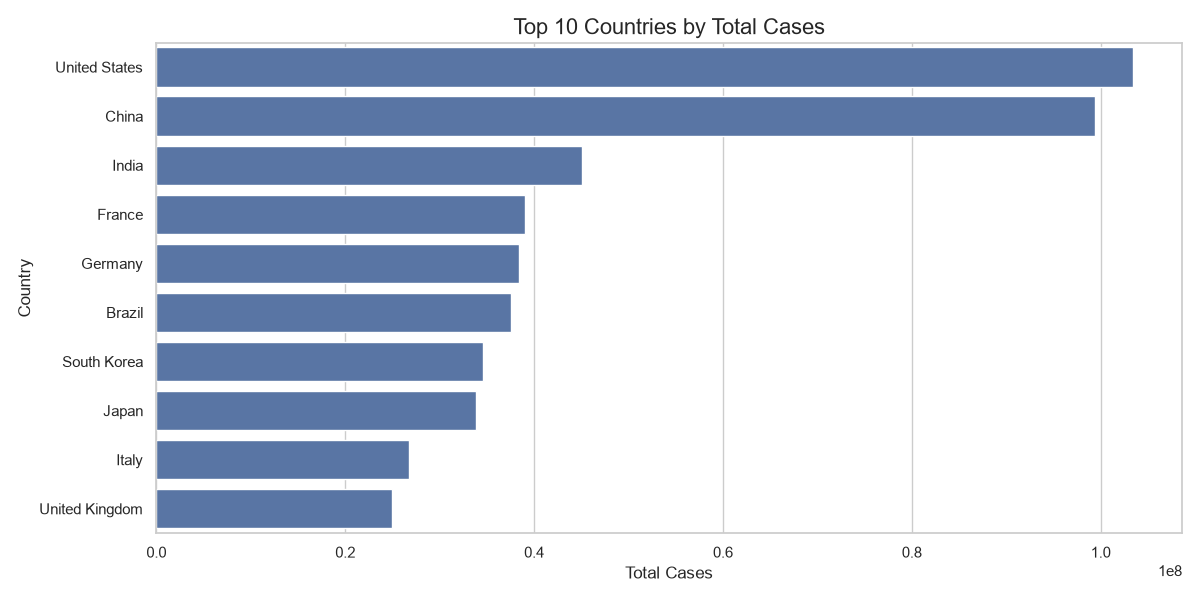

The table this chart was drawn from, first rows:
location, total_cases
United States, 103436829
China, 99373219
India, 45041748
France, 38997490
Germany, 38437756
Brazil, 37511921
South Korea, 34571873
Japan, 33803572
Italy, 26781078
United Kingdom, 24974629
